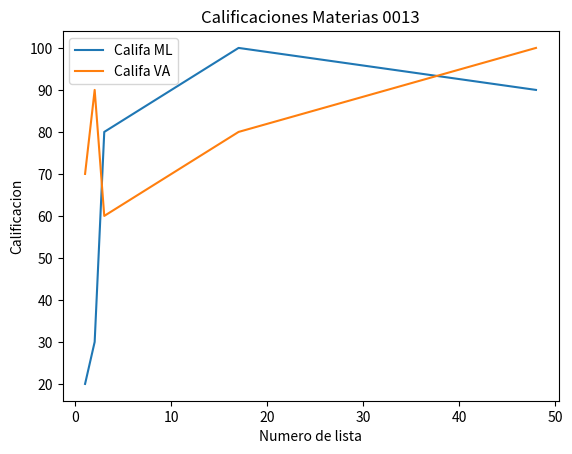

This chart was generated by the following Python code:
import numpy as np
import matplotlib.pyplot as plt
# Meredith Aguirre NC = 0013 Fecha 28/10/2026

No_lista = [1, 2, 3, 17, 48]
Califa_ml = [20, 30, 80, 100, 90]
Califa_va = [70, 90, 60, 80, 100]
plt.plot(No_lista, Califa_ml, label = "Califa ML")
plt.plot(No_lista, Califa_va, label = "Califa VA")
plt.title("Calificaciones Materias 0013")
plt.xlabel("Numero de lista")
plt.ylabel("Calificacion")

plt.legend()
plt.show()
